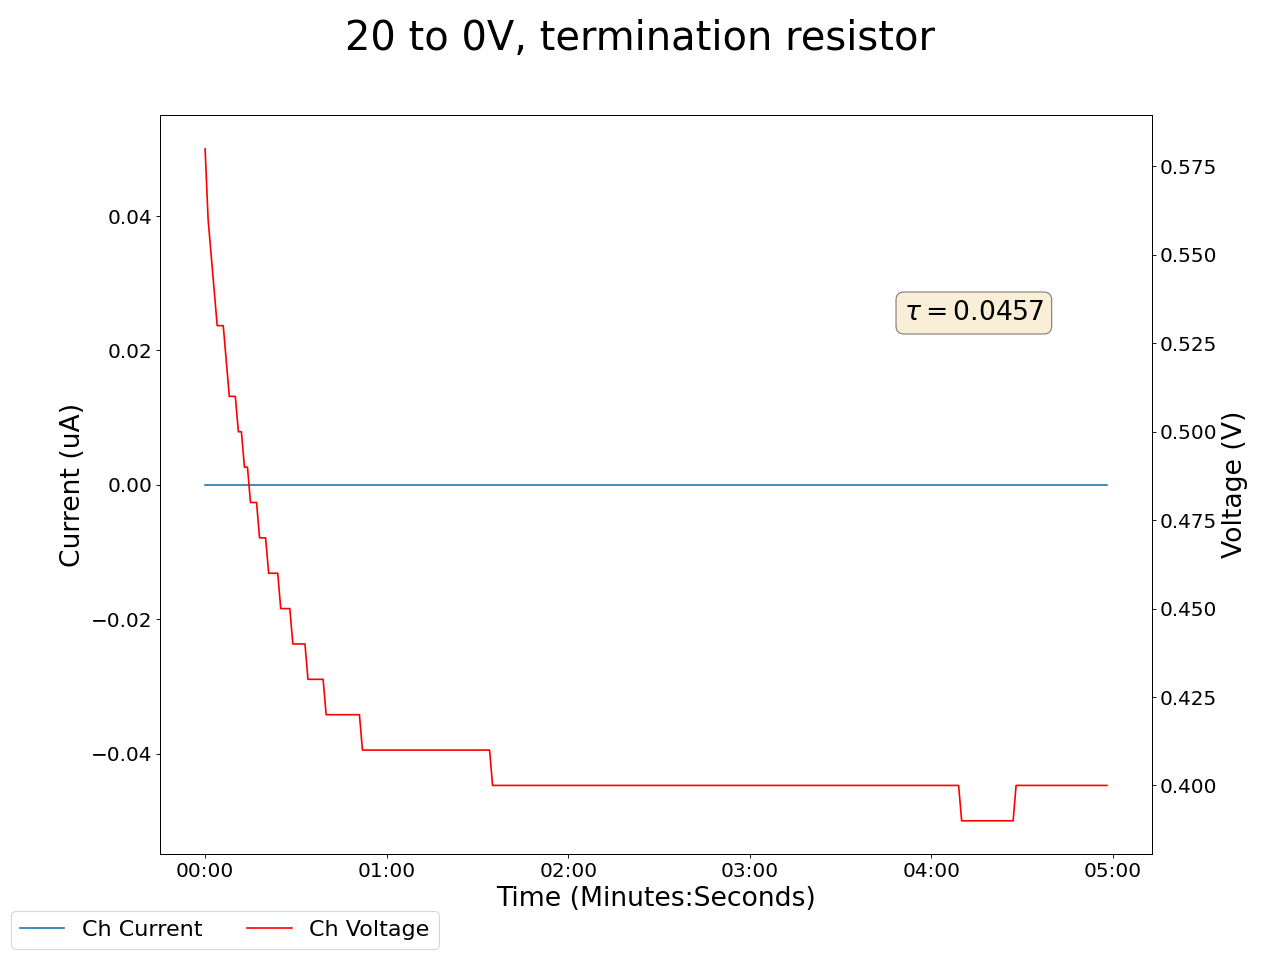

Source data for this figure (header and first rows):
2024-03-18 13:50:16.056278, 0.5799999833106995, 0.0, 0.019999999552965164, 0.0, 0.14000000059604645, 0.0, 0.11999999731779099, 0.0, 0.029999999329447746, 0.0, 0.0, 0.0, 0.14000000059604645, 0.0, 0.9599999785423279, 0.0, 0.0, 0.0, 0.0, 0.0, 0.46000000834465027, 0.0, 0.550000011920929
2024-03-18 13:50:17.056182, 0.58, 0.0, 0.02, 0.0, 0.14, 0.0, 0.12, 0.0, 0.03, 0.0, 0.0, 0.0, 0.14, 0.0, 0.96, 0.0, 0.0, 0.0, 0.0, 0.0, 0.46, 0.0, 0.55
2024-03-18 13:50:18.056181, 0.56, 0.0, 0.02, 0.0, 0.14, 0.0, 0.12, 0.0, 0.03, 0.0, 0.0, 0.0, 0.14, 0.0, 0.96, 0.0, 0.0, 0.0, 0.0, 0.0, 0.46, 0.0, 0.55
2024-03-18 13:50:19.056180, 0.55, 0.0, 0.02, 0.0, 0.14, 0.0, 0.12, 0.0, 0.03, 0.0, 0.0, 0.0, 0.14, 0.0, 0.96, 0.0, 0.0, 0.0, 0.0, 0.0, 0.46, 0.0, 0.55
2024-03-18 13:50:20.056180, 0.54, 0.0, 0.02, 0.0, 0.14, 0.0, 0.12, 0.0, 0.03, 0.0, 0.0, 0.0, 0.14, 0.0, 0.96, 0.0, 0.0, 0.0, 0.0, 0.0, 0.46, 0.0, 0.55
2024-03-18 13:50:21.056181, 0.53, 0.0, 0.02, 0.0, 0.14, 0.0, 0.12, 0.0, 0.03, 0.0, 0.0, 0.0, 0.14, 0.0, 0.96, 0.0, 0.0, 0.0, 0.0, 0.0, 0.46, 0.0, 0.55
2024-03-18 13:50:22.056180, 0.53, 0.0, 0.02, 0.0, 0.14, 0.0, 0.12, 0.0, 0.03, 0.0, 0.0, 0.0, 0.14, 0.0, 0.96, 0.0, 0.0, 0.0, 0.0, 0.0, 0.46, 0.0, 0.55
2024-03-18 13:50:23.056180, 0.53, 0.0, 0.02, 0.0, 0.14, 0.0, 0.12, 0.0, 0.03, 0.0, 0.0, 0.0, 0.14, 0.0, 0.96, 0.0, 0.0, 0.0, 0.0, 0.0, 0.46, 0.0, 0.55
2024-03-18 13:50:24.056181, 0.52, 0.0, 0.02, 0.0, 0.14, 0.0, 0.12, 0.0, 0.03, 0.0, 0.0, 0.0, 0.14, 0.0, 0.96, 0.0, 0.0, 0.0, 0.0, 0.0, 0.46, 0.0, 0.55
2024-03-18 13:50:25.056181, 0.51, 0.0, 0.02, 0.0, 0.14, 0.0, 0.12, 0.0, 0.03, 0.0, 0.0, 0.0, 0.14, 0.0, 0.96, 0.0, 0.0, 0.0, 0.0, 0.0, 0.46, 0.0, 0.55
2024-03-18 13:50:26.056180, 0.51, 0.0, 0.02, 0.0, 0.14, 0.0, 0.12, 0.0, 0.03, 0.0, 0.0, 0.0, 0.14, 0.0, 0.96, 0.0, 0.0, 0.0, 0.0, 0.0, 0.46, 0.0, 0.55
2024-03-18 13:50:27.056180, 0.51, 0.0, 0.02, 0.0, 0.14, 0.0, 0.12, 0.0, 0.03, 0.0, 0.0, 0.0, 0.14, 0.0, 0.96, 0.0, 0.0, 0.0, 0.0, 0.0, 0.46, 0.0, 0.55
2024-03-18 13:50:28.056181, 0.5, 0.0, 0.02, 0.0, 0.14, 0.0, 0.12, 0.0, 0.03, 0.0, 0.0, 0.0, 0.14, 0.0, 0.96, 0.0, 0.0, 0.0, 0.0, 0.0, 0.46, 0.0, 0.55
2024-03-18 13:50:29.056180, 0.5, 0.0, 0.02, 0.0, 0.14, 0.0, 0.12, 0.0, 0.03, 0.0, 0.0, 0.0, 0.14, 0.0, 0.96, 0.0, 0.0, 0.0, 0.0, 0.0, 0.46, 0.0, 0.55
2024-03-18 13:50:30.056180, 0.49, 0.0, 0.02, 0.0, 0.14, 0.0, 0.12, 0.0, 0.03, 0.0, 0.0, 0.0, 0.14, 0.0, 0.96, 0.0, 0.0, 0.0, 0.0, 0.0, 0.46, 0.0, 0.55
2024-03-18 13:50:31.056181, 0.49, 0.0, 0.02, 0.0, 0.14, 0.0, 0.12, 0.0, 0.03, 0.0, 0.0, 0.0, 0.14, 0.0, 0.96, 0.0, 0.0, 0.0, 0.0, 0.0, 0.46, 0.0, 0.55
2024-03-18 13:50:32.056181, 0.48, 0.0, 0.02, 0.0, 0.14, 0.0, 0.12, 0.0, 0.03, 0.0, 0.0, 0.0, 0.14, 0.0, 0.96, 0.0, 0.0, 0.0, 0.0, 0.0, 0.46, 0.0, 0.55
2024-03-18 13:50:33.056181, 0.48, 0.0, 0.02, 0.0, 0.14, 0.0, 0.12, 0.0, 0.03, 0.0, 0.0, 0.0, 0.14, 0.0, 0.96, 0.0, 0.0, 0.0, 0.0, 0.0, 0.46, 0.0, 0.55
2024-03-18 13:50:34.056181, 0.48, 0.0, 0.02, 0.0, 0.14, 0.0, 0.12, 0.0, 0.03, 0.0, 0.0, 0.0, 0.14, 0.0, 0.96, 0.0, 0.0, 0.0, 0.0, 0.0, 0.46, 0.0, 0.55
2024-03-18 13:50:35.056181, 0.47, 0.0, 0.02, 0.0, 0.14, 0.0, 0.12, 0.0, 0.03, 0.0, 0.0, 0.0, 0.14, 0.0, 0.96, 0.0, 0.0, 0.0, 0.0, 0.0, 0.46, 0.0, 0.54
2024-03-18 13:50:36.056182, 0.47, 0.0, 0.02, 0.0, 0.14, 0.0, 0.12, 0.0, 0.03, 0.0, 0.0, 0.0, 0.14, 0.0, 0.96, 0.0, 0.0, 0.0, 0.0, 0.0, 0.46, 0.0, 0.54
2024-03-18 13:50:37.056181, 0.47, 0.0, 0.02, 0.0, 0.14, 0.0, 0.12, 0.0, 0.03, 0.0, 0.0, 0.0, 0.14, 0.0, 0.96, 0.0, 0.0, 0.0, 0.0, 0.0, 0.46, 0.0, 0.55
2024-03-18 13:50:38.056181, 0.46, 0.0, 0.02, 0.0, 0.14, 0.0, 0.13, 0.0, 0.03, 0.0, 0.0, 0.0, 0.14, 0.0, 0.96, 0.0, 0.0, 0.0, 0.0, 0.0, 0.46, 0.0, 0.55
2024-03-18 13:50:39.056181, 0.46, 0.0, 0.02, 0.0, 0.14, 0.0, 0.13, 0.0, 0.03, 0.0, 0.0, 0.0, 0.14, 0.0, 0.96, 0.0, 0.0, 0.0, 0.0, 0.0, 0.46, 0.0, 0.55
2024-03-18 13:50:40.056181, 0.46, 0.0, 0.02, 0.0, 0.14, 0.0, 0.13, 0.0, 0.03, 0.0, 0.0, 0.0, 0.14, 0.0, 0.96, 0.0, 0.0, 0.0, 0.0, 0.0, 0.46, 0.0, 0.55
2024-03-18 13:50:41.056181, 0.46, 0.0, 0.02, 0.0, 0.14, 0.0, 0.13, 0.0, 0.03, 0.0, 0.0, 0.0, 0.14, 0.0, 0.96, 0.0, 0.0, 0.0, 0.0, 0.0, 0.45, 0.0, 0.55
2024-03-18 13:50:42.056182, 0.45, 0.0, 0.02, 0.0, 0.14, 0.0, 0.13, 0.0, 0.03, 0.0, 0.0, 0.0, 0.14, 0.0, 0.96, 0.0, 0.0, 0.0, 0.0, 0.0, 0.45, 0.0, 0.55
2024-03-18 13:50:43.056181, 0.45, 0.0, 0.02, 0.0, 0.14, 0.0, 0.13, 0.0, 0.03, 0.0, 0.0, 0.0, 0.14, 0.0, 0.97, 0.0, 0.0, 0.0, 0.0, 0.0, 0.45, 0.0, 0.55
2024-03-18 13:50:44.056182, 0.45, 0.0, 0.02, 0.0, 0.14, 0.0, 0.13, 0.0, 0.03, 0.0, 0.0, 0.0, 0.14, 0.0, 0.97, 0.0, 0.0, 0.0, 0.0, 0.0, 0.45, 0.0, 0.55
2024-03-18 13:50:45.056181, 0.45, 0.0, 0.02, 0.0, 0.14, 0.0, 0.13, 0.0, 0.03, 0.0, 0.0, 0.0, 0.14, 0.0, 0.97, 0.0, 0.0, 0.0, 0.0, 0.0, 0.45, 0.0, 0.55
2024-03-18 13:50:46.056181, 0.44, 0.0, 0.02, 0.0, 0.14, 0.0, 0.13, 0.0, 0.03, 0.0, 0.0, 0.0, 0.14, 0.0, 0.96, 0.0, 0.0, 0.0, 0.0, 0.0, 0.45, 0.0, 0.55
2024-03-18 13:50:47.056181, 0.44, 0.0, 0.02, 0.0, 0.14, 0.0, 0.13, 0.0, 0.03, 0.0, 0.0, 0.0, 0.14, 0.0, 0.97, 0.0, 0.0, 0.0, 0.0, 0.0, 0.45, 0.0, 0.55
2024-03-18 13:50:48.056181, 0.44, 0.0, 0.02, 0.0, 0.14, 0.0, 0.13, 0.0, 0.03, 0.0, 0.0, 0.0, 0.14, 0.0, 0.97, 0.0, 0.0, 0.0, 0.0, 0.0, 0.45, 0.0, 0.55
2024-03-18 13:50:49.056181, 0.44, 0.0, 0.02, 0.0, 0.14, 0.0, 0.13, 0.0, 0.03, 0.0, 0.0, 0.0, 0.14, 0.0, 0.97, 0.0, 0.0, 0.0, 0.0, 0.0, 0.45, 0.0, 0.55
2024-03-18 13:50:50.056181, 0.44, 0.0, 0.02, 0.0, 0.14, 0.0, 0.13, 0.0, 0.03, 0.0, 0.0, 0.0, 0.14, 0.0, 0.97, 0.0, 0.0, 0.0, 0.0, 0.0, 0.45, 0.0, 0.55
2024-03-18 13:50:51.056181, 0.43, 0.0, 0.02, 0.0, 0.14, 0.0, 0.13, 0.0, 0.03, 0.0, 0.0, 0.0, 0.14, 0.0, 0.97, 0.0, 0.0, 0.0, 0.0, 0.0, 0.45, 0.0, 0.55
2024-03-18 13:50:52.056181, 0.43, 0.0, 0.02, 0.0, 0.14, 0.0, 0.13, 0.0, 0.03, 0.0, 0.0, 0.0, 0.14, 0.0, 0.97, 0.0, 0.0, 0.0, 0.0, 0.0, 0.45, 0.0, 0.55
2024-03-18 13:50:53.056182, 0.43, 0.0, 0.02, 0.0, 0.14, 0.0, 0.13, 0.0, 0.03, 0.0, 0.0, 0.0, 0.15, 0.0, 0.97, 0.0, 0.0, 0.0, 0.0, 0.0, 0.45, 0.0, 0.55
2024-03-18 13:50:54.056181, 0.43, 0.0, 0.02, 0.0, 0.14, 0.0, 0.13, 0.0, 0.03, 0.0, 0.0, 0.0, 0.15, 0.0, 0.97, 0.0, 0.0, 0.0, 0.0, 0.0, 0.45, 0.0, 0.55
2024-03-18 13:50:55.056181, 0.43, 0.0, 0.02, 0.0, 0.14, 0.0, 0.13, 0.0, 0.03, 0.0, 0.0, 0.0, 0.15, 0.0, 0.97, 0.0, 0.0, 0.0, 0.0, 0.0, 0.45, 0.0, 0.55
2024-03-18 13:50:56.056181, 0.43, 0.0, 0.02, 0.0, 0.14, 0.0, 0.13, 0.0, 0.04, 0.0, 0.0, 0.0, 0.14, 0.0, 0.97, 0.0, 0.0, 0.0, 0.0, 0.0, 0.45, 0.0, 0.55
2024-03-18 13:50:57.056181, 0.42, 0.0, 0.02, 0.0, 0.14, 0.0, 0.13, 0.0, 0.04, 0.0, 0.0, 0.0, 0.14, 0.0, 0.97, 0.0, 0.0, 0.0, 0.0, 0.0, 0.45, 0.0, 0.55
2024-03-18 13:50:58.056181, 0.42, 0.0, 0.03, 0.0, 0.14, 0.0, 0.13, 0.0, 0.04, 0.0, 0.0, 0.0, 0.14, 0.0, 0.97, 0.0, 0.0, 0.0, 0.0, 0.0, 0.45, 0.0, 0.55
2024-03-18 13:50:59.056182, 0.42, 0.0, 0.03, 0.0, 0.14, 0.0, 0.13, 0.0, 0.04, 0.0, 0.0, 0.0, 0.14, 0.0, 0.97, 0.0, 0.0, 0.0, 0.0, 0.0, 0.45, 0.0, 0.55
2024-03-18 13:51:00.056182, 0.42, 0.0, 0.03, 0.0, 0.14, 0.0, 0.13, 0.0, 0.04, 0.0, 0.0, 0.0, 0.14, 0.0, 0.97, 0.0, 0.0, 0.0, 0.0, 0.0, 0.45, 0.0, 0.55
2024-03-18 13:51:01.056181, 0.42, 0.0, 0.03, 0.0, 0.14, 0.0, 0.13, 0.0, 0.04, 0.0, 0.0, 0.0, 0.14, 0.0, 0.97, 0.0, 0.0, 0.0, 0.0, 0.0, 0.45, 0.0, 0.55
2024-03-18 13:51:02.056181, 0.42, 0.0, 0.03, 0.0, 0.14, 0.0, 0.13, 0.0, 0.04, 0.0, 0.0, 0.0, 0.14, 0.0, 0.97, 0.0, 0.0, 0.0, 0.0, 0.0, 0.45, 0.0, 0.55
2024-03-18 13:51:03.056180, 0.42, 0.0, 0.03, 0.0, 0.14, 0.0, 0.13, 0.0, 0.04, 0.0, 0.0, 0.0, 0.14, 0.0, 0.97, 0.0, 0.0, 0.0, 0.0, 0.0, 0.45, 0.0, 0.55
2024-03-18 13:51:04.056181, 0.42, 0.0, 0.03, 0.0, 0.14, 0.0, 0.13, 0.0, 0.04, 0.0, 0.0, 0.0, 0.14, 0.0, 0.97, 0.0, 0.0, 0.0, 0.0, 0.0, 0.45, 0.0, 0.55
2024-03-18 13:51:05.056181, 0.42, 0.0, 0.03, 0.0, 0.14, 0.0, 0.13, 0.0, 0.04, 0.0, 0.0, 0.0, 0.14, 0.0, 0.97, 0.0, 0.0, 0.0, 0.0, 0.0, 0.45, 0.0, 0.55
2024-03-18 13:51:06.056181, 0.42, 0.0, 0.03, 0.0, 0.14, 0.0, 0.13, 0.0, 0.04, 0.0, 0.0, 0.0, 0.14, 0.0, 0.97, 0.0, 0.0, 0.0, 0.0, 0.0, 0.45, 0.0, 0.55
2024-03-18 13:51:07.056181, 0.42, 0.0, 0.03, 0.0, 0.14, 0.0, 0.13, 0.0, 0.04, 0.0, 0.0, 0.0, 0.14, 0.0, 0.97, 0.0, 0.0, 0.0, 0.0, 0.0, 0.45, 0.0, 0.55
2024-03-18 13:51:08.056181, 0.42, 0.0, 0.03, 0.0, 0.14, 0.0, 0.13, 0.0, 0.04, 0.0, 0.0, 0.0, 0.14, 0.0, 0.97, 0.0, 0.0, 0.0, 0.0, 0.0, 0.45, 0.0, 0.55
2024-03-18 13:51:09.056181, 0.41, 0.0, 0.03, 0.0, 0.14, 0.0, 0.13, 0.0, 0.04, 0.0, 0.0, 0.0, 0.15, 0.0, 0.97, 0.0, 0.0, 0.0, 0.0, 0.0, 0.45, 0.0, 0.55
2024-03-18 13:51:10.056181, 0.41, 0.0, 0.03, 0.0, 0.14, 0.0, 0.13, 0.0, 0.04, 0.0, 0.0, 0.0, 0.15, 0.0, 0.97, 0.0, 0.0, 0.0, 0.0, 0.0, 0.45, 0.0, 0.55
2024-03-18 13:51:11.056182, 0.41, 0.0, 0.03, 0.0, 0.14, 0.0, 0.13, 0.0, 0.04, 0.0, 0.0, 0.0, 0.14, 0.0, 0.97, 0.0, 0.0, 0.0, 0.0, 0.0, 0.45, 0.0, 0.55
2024-03-18 13:51:12.056181, 0.41, 0.0, 0.03, 0.0, 0.14, 0.0, 0.13, 0.0, 0.04, 0.0, 0.0, 0.0, 0.14, 0.0, 0.97, 0.0, 0.0, 0.0, 0.0, 0.0, 0.45, 0.0, 0.55
2024-03-18 13:51:13.056182, 0.41, 0.0, 0.03, 0.0, 0.14, 0.0, 0.13, 0.0, 0.04, 0.0, 0.0, 0.0, 0.15, 0.0, 0.97, 0.0, 0.0, 0.0, 0.0, 0.0, 0.45, 0.0, 0.55
2024-03-18 13:51:14.056181, 0.41, 0.0, 0.03, 0.0, 0.14, 0.0, 0.14, 0.0, 0.04, 0.0, 0.0, 0.0, 0.15, 0.0, 0.97, 0.0, 0.0, 0.0, 0.0, 0.0, 0.45, 0.0, 0.55
2024-03-18 13:51:15.056181, 0.41, 0.0, 0.03, 0.0, 0.14, 0.0, 0.14, 0.0, 0.04, 0.0, 0.0, 0.0, 0.15, 0.0, 0.97, 0.0, 0.0, 0.0, 0.0, 0.0, 0.45, 0.0, 0.55
2024-03-18 13:51:16.056181, 0.41, 0.0, 0.03, 0.0, 0.14, 0.0, 0.14, 0.0, 0.04, 0.0, 0.0, 0.0, 0.15, 0.0, 0.97, 0.0, 0.0, 0.0, 0.0, 0.0, 0.45, 0.0, 0.55
... 239 more rows
